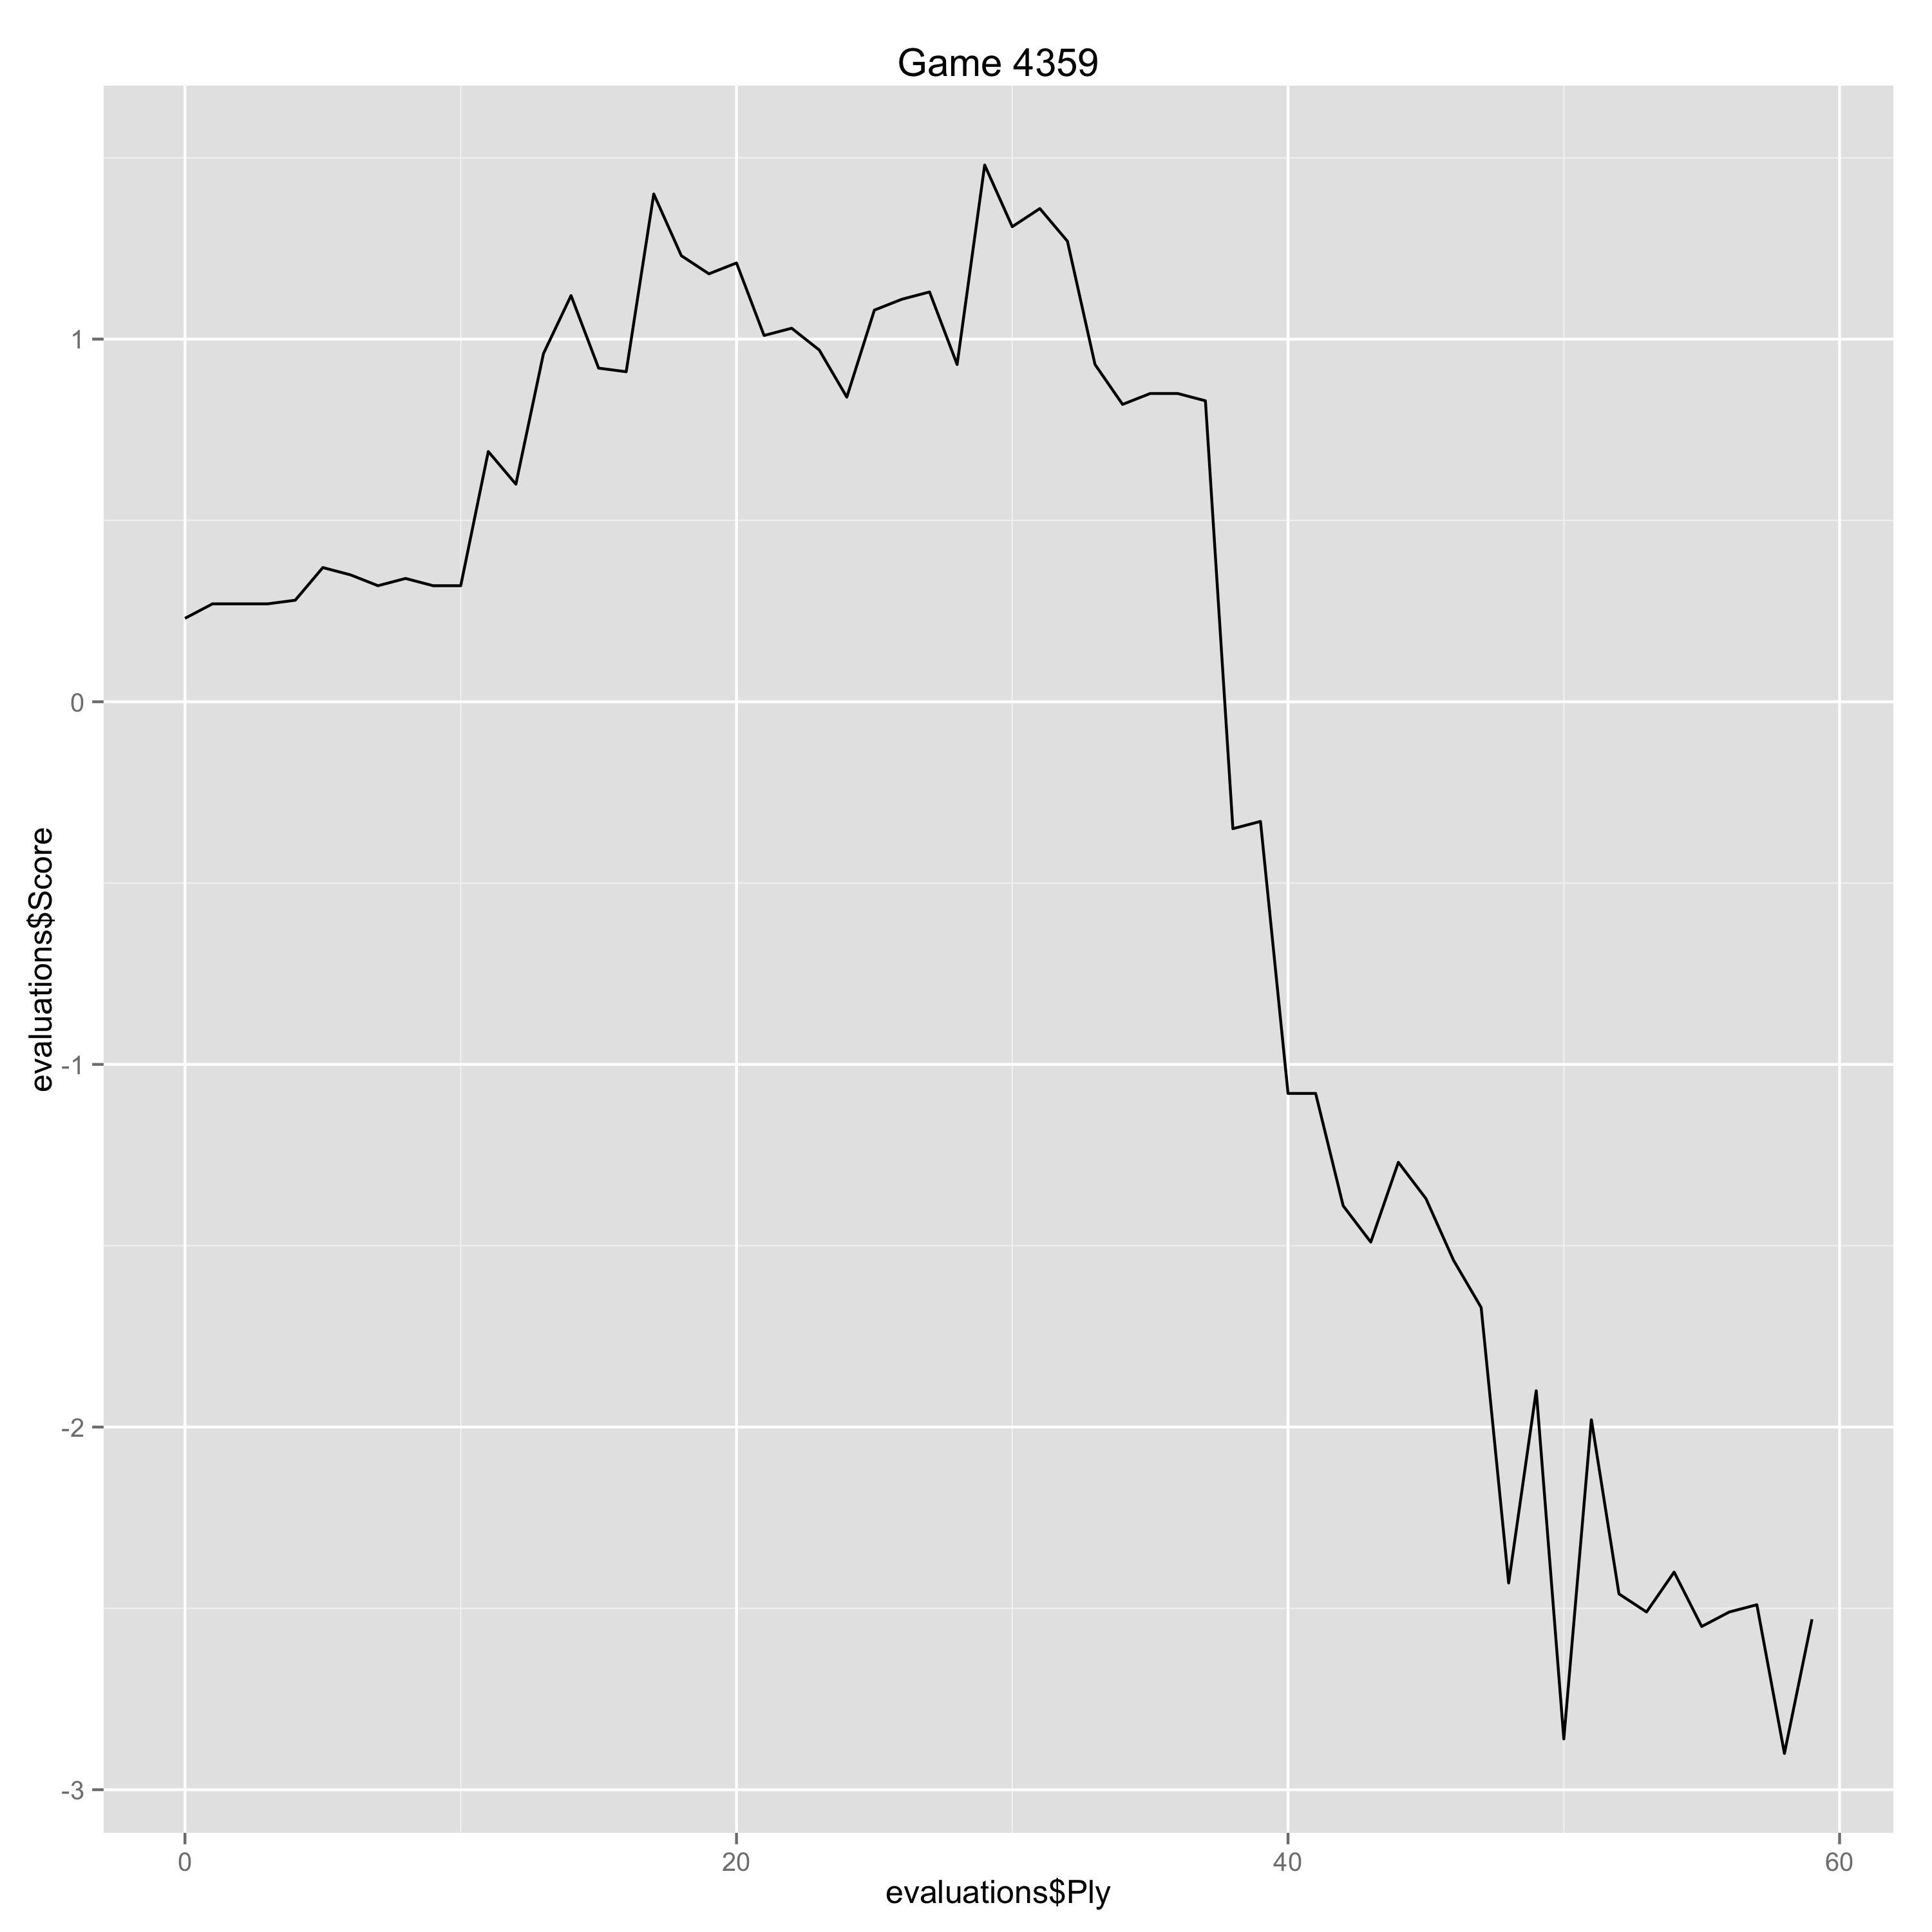

The file beside this chart, header and first rows:
Ply, Move, White, Black, Score, Eval, Comment
0, [1], e4, , 0.23, 0.23, 
1, [1], , e5, 0.27, -0.04, 
2, [2], Nf3, , 0.27, 0.0, 
3, [2], , Nf6, 0.27, 0.0, 
4, [3], Nxe5, , 0.28, 0.01, 
5, [3], , d6, 0.37, -0.09, 
6, [4], Nf3, , 0.35, -0.02, 
7, [4], , Nxe4, 0.32, 0.03, 
8, [5], d4, , 0.34, 0.02, 
9, [5], , Be7, 0.32, 0.02, 
10, [6], Bd3, , 0.32, 0.0, 
11, [6], , Ng5, 0.69, -0.37, 
12, [7], O-O, , 0.6, -0.09, 
13, [7], , Bg4, 0.96, -0.36, 
14, [8], Bxg5, , 1.12, 0.16, 
15, [8], , Bxg5, 0.92, 0.2, 
16, [9], h3, , 0.91, -0.01, 
17, [9], , Bd7, 1.4, -0.49, 
18, [10], Nxg5, , 1.23, -0.17, 
19, [10], , Qxg5, 1.18, 0.05, 
20, [11], Re1+, , 1.21, 0.03, 
21, [11], , Kf8, 1.01, 0.2, 
22, [12], Nc3, , 1.03, 0.02, 
23, [12], , Nc6, 0.97, 0.06, 
24, [13], Ne4, , 0.84, -0.13, 
25, [13], , Qd8, 1.08, -0.24, 
26, [14], c3, , 1.11, 0.03, 
27, [14], , g6, 1.13, -0.02, 
28, [15], d5, , 0.93, -0.2, 
29, [15], , Ne7, 1.48, -0.55, 
30, [16], c4, , 1.31, -0.17, 
31, [16], , Ng8, 1.36, -0.05, 
32, [17], Qb3, , 1.27, -0.09, 
33, [17], , f5, 0.93, 0.34, 
34, [18], Qc3, , 0.82, -0.11, 
35, [18], , fxe4, 0.85, -0.03, 
36, [19], Qxh8, , 0.85, 0.0, 
37, [19], , exd3, 0.83, 0.02, 
38, [20], Re3, , -0.35, -1.18, Erreur
39, [20], , h5, -0.33, -0.02, 
40, [21], Rf3+, , -1.08, -0.75, 
41, [21], , Bf5, -1.08, 0.0, 
42, [22], Qh7, , -1.39, -0.31, 
43, [22], , Nf6, -1.49, 0.1, 
44, [23], Qh6+, , -1.27, 0.22, 
45, [23], , Kg8, -1.37, 0.1, 
46, [24], Re1, , -1.54, -0.17, 
47, [24], , Qf8, -1.67, 0.13, 
48, [25], Qg5, , -2.43, -0.76, 
49, [25], , Qg7, -1.9, -0.53, 
50, [26], b3, , -2.86, -0.96, 
51, [26], , Rf8, -1.98, -0.88, 
52, [27], Rd1, , -2.46, -0.48, 
53, [27], , Ne4, -2.51, 0.05, 
54, [28], Qe3, , -2.4, 0.11, 
55, [28], , Nc3, -2.55, 0.15, 
56, [29], Rd2, , -2.51, 0.04, 
57, [29], , Ne2+, -2.49, -0.02, 
58, [30], Kh2, , -2.9, -0.41, 
59, [30], , Qa1, -2.53, -0.37, 
